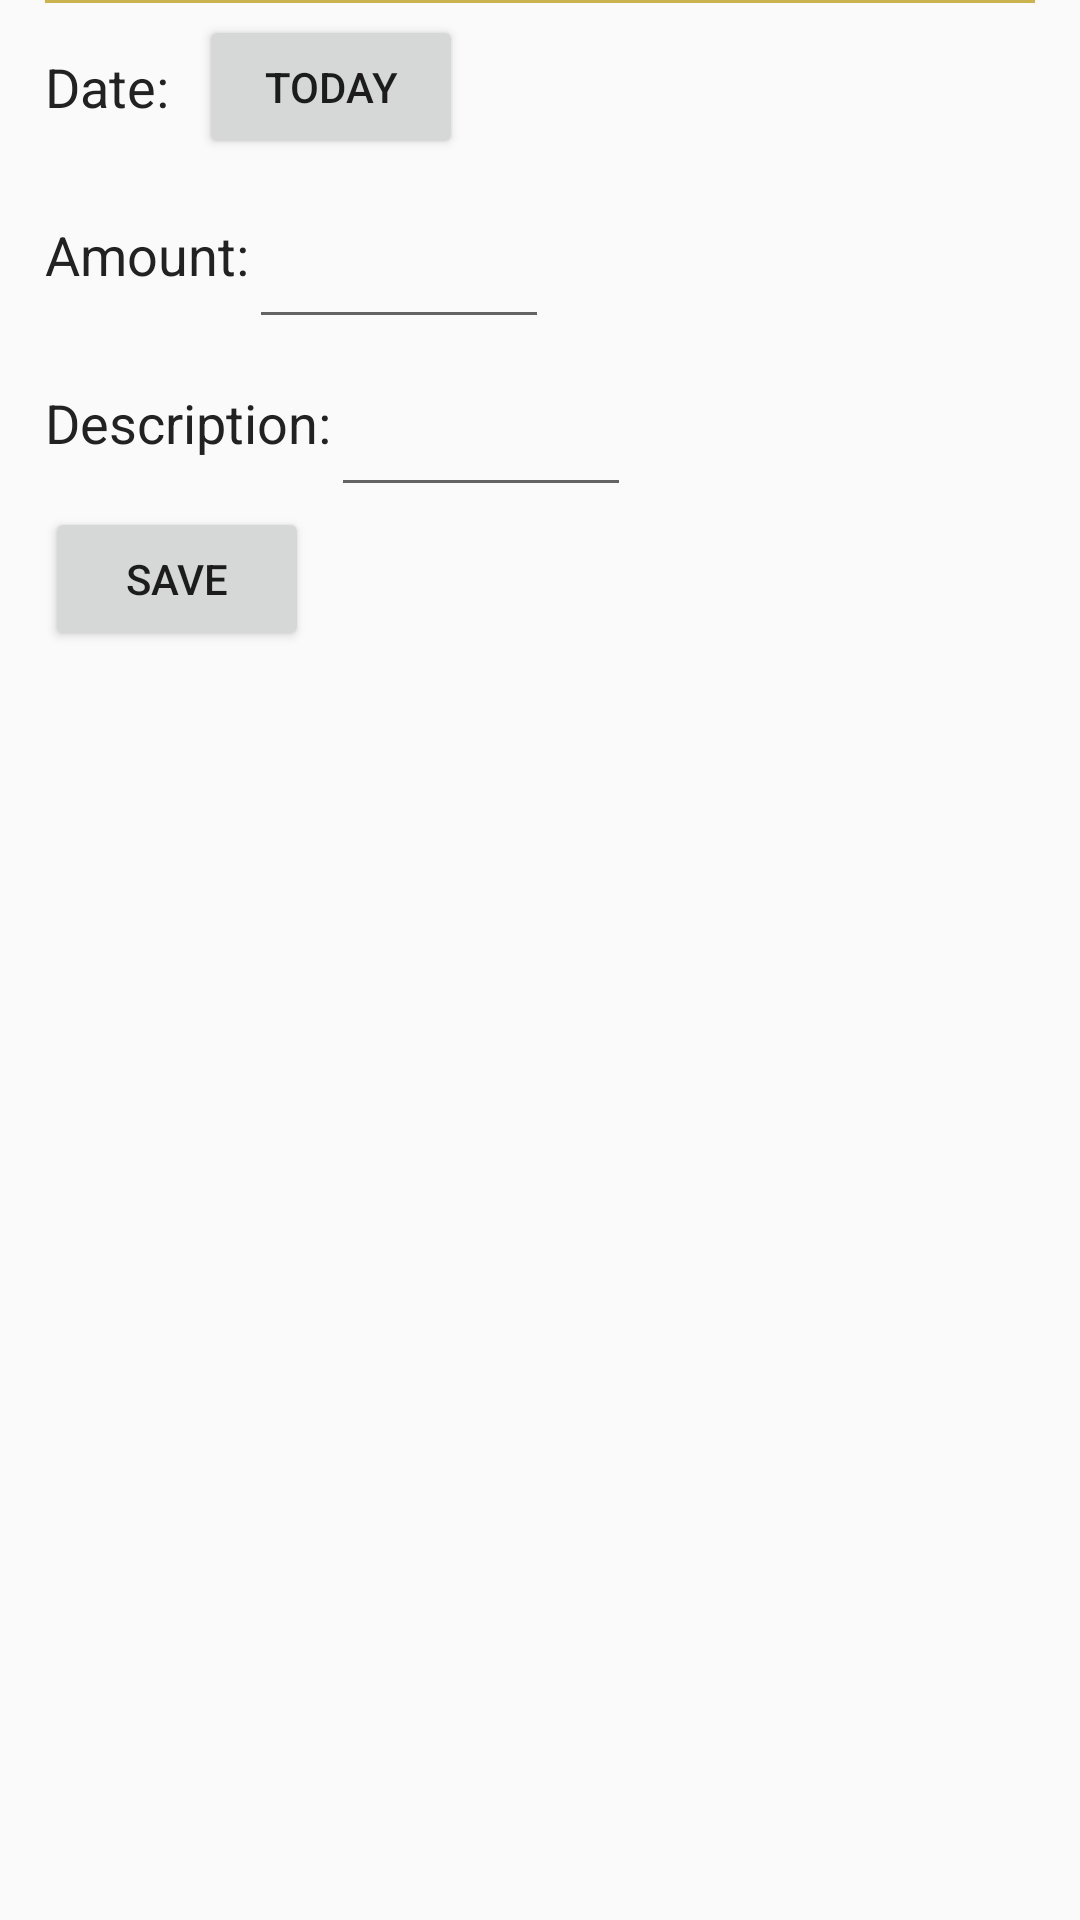

Produce the Android XML layout that renders to this screen, including the resource entries it uses.
<!-- AndroidManifest.xml: application theme AppTheme -->
<!-- res/layout/activity_money_input.xml -->
<?xml version="1.0" encoding="utf-8"?>
<LinearLayout xmlns:android="http://schemas.android.com/apk/res/android"
    android:layout_width="match_parent"
    android:layout_height="wrap_content"
    android:orientation="vertical"
    android:paddingLeft="@dimen/common_margin"
    android:paddingRight="@dimen/common_margin">

    <View
        android:layout_width="match_parent"
        android:layout_height="1dp"
        android:background="@color/primaryDarkColor" />

    <LinearLayout
        android:layout_width="match_parent"
        android:layout_height="@dimen/row_height"
        android:gravity="center_vertical"
        android:orientation="horizontal">

        <TextView
            style="@style/DialogPanelTextStyle"
            android:layout_width="wrap_content"
            android:layout_height="wrap_content"
            android:text="Date:" />

        <TextView
            android:id="@+id/occur_date"
            style="@style/TextAppearance.AppCompat"
            android:layout_width="wrap_content"
            android:layout_height="wrap_content"
            android:layout_marginLeft="5dp"
            android:layout_marginRight="5dp" />

        <ImageView
            android:id="@+id/date_pick1"
            android:layout_width="wrap_content"
            android:layout_height="wrap_content"
            android:src="@drawable/ic_date_range_black_24dp" />

        <Button
            android:id="@+id/make_date_today"
            android:layout_width="wrap_content"
            android:layout_height="wrap_content"
            android:text="today" />
    </LinearLayout>

    <LinearLayout
        android:layout_width="match_parent"
        android:layout_height="@dimen/row_height"
        android:gravity="center_vertical"
        android:orientation="horizontal">

        <TextView
            style="@style/DialogPanelTextStyle"
            android:layout_width="wrap_content"
            android:layout_height="match_parent"
            android:gravity="center"
            android:text="Amount:" />

        <EditText
            android:id="@+id/amount_input"
            android:layout_width="wrap_content"
            android:layout_height="match_parent"
            android:inputType="numberDecimal"
            android:maxLines="1"
            android:minWidth="100dp" />
    </LinearLayout>


    <LinearLayout
        android:layout_width="match_parent"
        android:layout_height="@dimen/row_height"
        android:gravity="center_vertical"
        android:orientation="horizontal">

        <TextView
            style="@style/DialogPanelTextStyle"
            android:layout_width="wrap_content"
            android:layout_height="match_parent"
            android:gravity="center"
            android:text="Description:" />

        <EditText
            android:id="@+id/description_input"
            android:layout_width="wrap_content"
            android:layout_height="match_parent"
            android:maxLength="128"
            android:maxLines="1"
            android:minWidth="100dp" />
    </LinearLayout>

    <Button
        android:id="@+id/add"
        android:layout_width="wrap_content"
        android:layout_height="wrap_content"
        android:text="Save" />
</LinearLayout>
<!-- resources referenced by this layout -->
<resources>
  <color name="primaryDarkColor">#cab350</color>
  <dimen name="common_margin">15dp</dimen>
  <dimen name="row_height">56dp</dimen>
  <style name="DialogPanelTextStyle">
          <item name="android:textSize">18dp</item>
          <item name="android:gravity">center</item>
          <item name="android:textColor">#222222</item>
      </style>
  <style name="AppTheme" parent="Theme.AppCompat.Light.DarkActionBar">
          
          <item name="colorPrimary">@color/primaryColor</item>
          <item name="colorPrimaryDark">@color/primaryDarkColor</item>
          <item name="colorAccent">@color/primaryLightColor</item>
      </style>
  <color name="primaryColor">#ffe57f</color>
  <color name="primaryLightColor">#ffffb0</color>
</resources>
